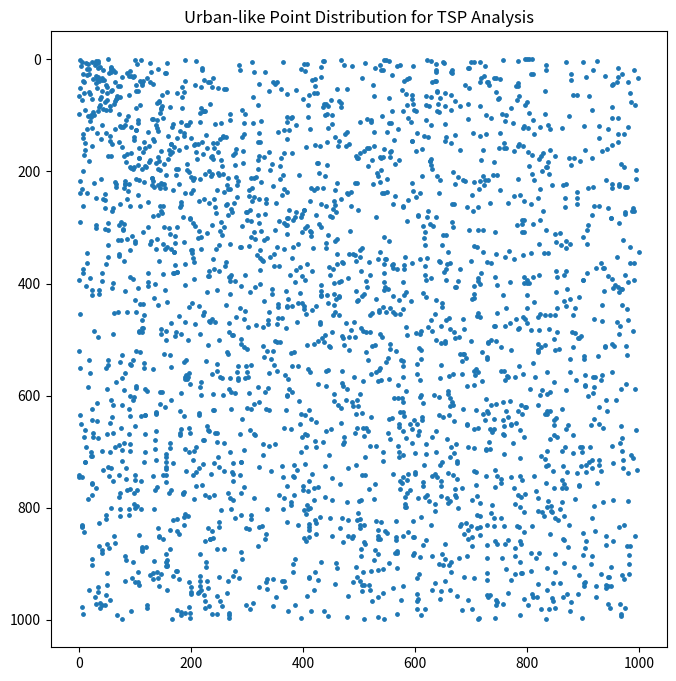

Write the Python code that produced this figure.
import random
import math
import matplotlib.pyplot as plt

# -----------------------------
# Parameters
# -----------------------------
GRID_SIZE = 1000

BASE_PROB = 0.002           # bruit urbain
CLUSTER_PROB = 0.015        # propagation locale
LAMBDA_H = 6.0              # portée horizontale
LAMBDA_V = 10.0             # portée verticale

NUM_BLOCKS = 12             # quartiers planifiés
BLOCK_SIZE = 80
BLOCK_SPACING = 120
BLOCK_JITTER = 3            # imperfection des grilles

points = []

# Tracking last points
last_point_in_row = [None] * GRID_SIZE
last_point_in_col = [None] * GRID_SIZE

prev_row = [0] * GRID_SIZE
curr_row = [0] * GRID_SIZE

# -----------------------------
# 1. Generate regular blocks
# -----------------------------
for _ in range(NUM_BLOCKS):
    bx = random.randint(50, GRID_SIZE - BLOCK_SIZE - 50)
    by = random.randint(50, GRID_SIZE - BLOCK_SIZE - 50)

    for y in range(by, by + BLOCK_SIZE, BLOCK_SPACING // 4):
        for x in range(bx, bx + BLOCK_SIZE, BLOCK_SPACING // 4):
            jx = x + random.randint(-BLOCK_JITTER, BLOCK_JITTER)
            jy = y + random.randint(-BLOCK_JITTER, BLOCK_JITTER)

            if 0 <= jx < GRID_SIZE and 0 <= jy < GRID_SIZE:
                points.append((jx, jy))
                last_point_in_row[jy] = jx
                last_point_in_col[jx] = jy

# -----------------------------
# 2. Scan grid for organic growth
# -----------------------------
for y in range(GRID_SIZE):
    for x in range(GRID_SIZE):

        # Skip if already occupied by a block
        if last_point_in_row[y] == x or last_point_in_col[x] == y:
            curr_row[x] = 1
            continue

        # Horizontal influence
        if last_point_in_row[y] is None:
            h_mult = 1.0
        else:
            dist = max(1, x - last_point_in_row[y])
            h_mult = math.exp(-dist / LAMBDA_H)

        # Vertical influence
        if last_point_in_col[x] is None:
            v_mult = 1.0
        else:
            vdist = max(1, y - last_point_in_col[x])
            v_mult = math.exp(-vdist / LAMBDA_V)

        final_prob = BASE_PROB + CLUSTER_PROB * h_mult * v_mult
        final_prob = min(final_prob, 0.15)

        if random.random() < final_prob:
            curr_row[x] = 1
            points.append((x, y))
            last_point_in_row[y] = x
            last_point_in_col[x] = y
        else:
            curr_row[x] = 0

    prev_row = curr_row
    curr_row = [0] * GRID_SIZE

# -----------------------------
# Output
# -----------------------------
print(f"Number of points: {len(points)}")

px = [p[0] for p in points]
py = [p[1] for p in points]

plt.figure(figsize=(8, 8))
plt.scatter(px, py, s=6)
plt.gca().invert_yaxis()
plt.gca().set_aspect("equal", "box")
plt.title("Urban-like Point Distribution for TSP Analysis")
plt.savefig("tsp_urban_instance.png", dpi=200)
plt.show()
